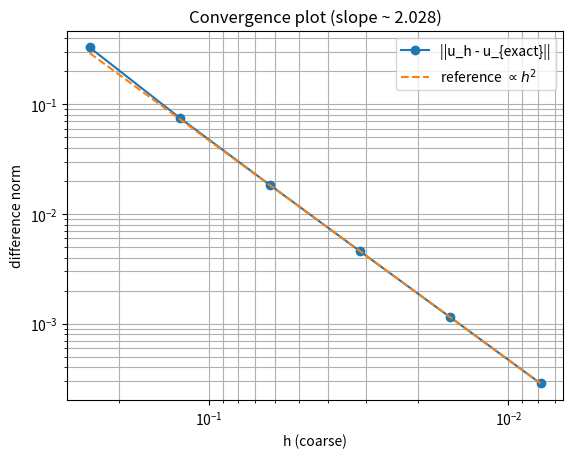

This figure's Python source: (Note: this script raises an exception after producing the figure.)
import numpy as np
import matplotlib.pyplot as plt
import scipy.sparse as sp
import scipy.sparse.linalg as spla


def T2(m):
    e = np.ones(m)
    return sp.diags([e[:-1], -2 * e, e[:-1]], [-1, 0, 1])


def stencil_9_A(m):
    e = np.ones(m)
    S = sp.spdiags([-e, -10 * e, -e], [-1, 0, 1], m, m, format="csr")
    I = sp.spdiags([-0.5 * e, e, -0.5 * e], [-1, 0, 1], m, m, format="csr")
    A = sp.kron(I, S) + sp.kron(S, I)
    return A


def stencil_5_A(m):
    T = T2(m)
    A = sp.kron(sp.identity(m), T) + sp.kron(T, sp.identity(m))

    return A


def f_poiss(x, y):
    pi = np.pi
    u_xx = -16 * pi**2 * np.sin(4 * pi * (x + y)) - 16 * pi**2 * (y**2) * np.cos(
        4 * pi * x * y
    )
    u_yy = -16 * pi**2 * np.sin(4 * pi * (x + y)) - 16 * pi**2 * (x**2) * np.cos(
        4 * pi * x * y
    )
    return u_xx + u_yy


def laplacian_of_f(x, y):
    pi = np.pi
    return (
        64
        * pi**2
        * (
            (4 * pi**2 * (x**2 + y**2) ** 2 - 1) * np.cos(4 * pi * x * y)
            + (8 * pi * x * y) * np.sin(4 * pi * x * y)
            + (16 * pi**2) * np.sin(4 * pi * (x + y))
        )
    )


def idx(i, j, m):
    return (j - 1) * m + (i - 1)


def stencil_9_b(m, x, y):
    b = np.zeros(m**2)
    h = 1 / (m + 1)
    for i in range(1, m + 1):
        for j in range(1, m + 1):
            k = idx(i, j, m)
            b[k] = (6 * h**2) * (
                f_poiss(x[i], y[j]) + 1 / 12 * h**2 * laplacian_of_f(x[i], y[j])
            )

            # x y neighbors w. weight 4
            for ii, jj in [(i - 1, j), (i + 1, j), (i, j - 1), (i, j + 1)]:
                if ii == 0 or ii == m + 1 or jj == 0 or jj == m + 1:
                    b[k] -= 4 * u_exact(x[ii], y[jj])

            # diag neighbors w. weight 1
            for ii, jj in [
                (i - 1, j - 1),
                (i + 1, j + 1),
                (i + 1, j - 1),
                (i - 1, j + 1),
            ]:
                if ii == 0 or ii == m + 1 or jj == 0 or jj == m + 1:
                    b[k] -= u_exact(x[ii], y[jj])
    return b


def stencil_5_b(m, x, y):
    # Find b first
    b = np.zeros(m**2)
    h = 1 / (m + 1)
    for i in range(1, m + 1):
        for j in range(1, m + 1):
            k = idx(i, j, m)
            b[k] = h**2 * f_poiss(x[i], y[j])

            if i == 1:
                b[k] -= u_exact(x[0], y[j])
            if j == 1:
                b[k] -= u_exact(x[i], y[0])
            if i == m:
                b[k] -= u_exact(x[m + 1], y[j])
            if j == m:
                b[k] -= u_exact(x[i], y[m + 1])
    return b


def u_exact(x, y):
    return np.sin(4 * np.pi * (x + y)) + np.cos(4 * np.pi * x * y)


def convergence_plotter(
    m0,
    levels,
    t_start,
    t_end,
    approx_u_func,
    exact_u_func=None,
    plt_show=False,
    plt_title="default",
    exact=2,
):

    m0 = m0  # start interior count
    levels = levels
    m_arr = (m0 + 1) * (2 ** np.arange(levels)) - 1  # halve h each step
    h_arr = 1 / (m_arr + 1)
    d_arr = np.zeros(len(h_arr) - 1)
    if exact_u_func == None:
        exact_flag = 0
    else:
        exact_flag = 1

    for i, m in enumerate(m_arr):
        if i != 0:
            u_prev = u_i

        x = np.linspace(t_start, t_end, m + 2)
        y = np.linspace(t_start, t_end, m + 2)
        X_int, Y_int = np.meshgrid(x[1:-1], y[1:-1], indexing="xy")
        X_int_1d, Y_int_1d = X_int.ravel(order="C"), Y_int.ravel(order="C")
        try:
            u_i = approx_u_func(m, x, y)
        except TypeError as e:
            print(e)
            break

        if i != 0:
            if exact_flag == 0:
                d_arr[i - 1] = np.linalg.norm(u_i[::2] - u_prev, ord=np.inf)
            else:
                d_arr[i - 1] = np.linalg.norm(
                    u_i - exact_u_func(X_int_1d, Y_int_1d), ord=np.inf
                )

    h_coarse = h_arr[:-1]  # matches d_arr
    mask = d_arr > 0  # avoid log(0) if it happens

    # fitted slope - try not to take the 3irst 3 values
    p, logC = np.polyfit(np.log(h_coarse[mask]), np.log(d_arr[mask]), 1)
    print(f"slope: {p:.3f}  (expect ~2)")

    # reference O(h^2) line anchored at the last point
    h0 = h_coarse[mask][-1]
    d0 = d_arr[mask][-1]
    ref = d0 * (h_coarse / h0) ** exact
    label_str = (
        "||u_h - u_{2h}|| (on coarse grid)"
        if exact_flag == 0
        else "||u_h - u_{exact}||"
    )
    plt.figure()
    plt.loglog(h_coarse, d_arr, "o-", label=label_str)
    plt.loglog(h_coarse, ref, "--", label=rf"reference $\propto h^{exact}$")

    plt.gca().invert_xaxis()  # optional: finer h to the right feels nicer to many
    plt.xlabel("h (coarse)")
    plt.ylabel("difference norm")
    plt.title(f"Convergence plot (slope ~ {p:.3f})")
    plt.grid(True, which="both")
    plt.legend()
    plt.savefig(f"a1/harh/{plt_title}.png")
    plt.show(block=plt_show)
    return h_arr, d_arr


def find_u_5(m, x, y):
    A = stencil_5_A(m)
    b = stencil_5_b(m, x, y)
    u = spla.spsolve(A, b)
    return u


def find_u_9(m, x, y):
    A = stencil_9_A(m)
    b = stencil_9_b(m, x, y)
    u = spla.spsolve(A, b)
    return u


m0 = 3
levels = 7
t_start, t_end = 0, 1
convergence_plotter(
    m0, levels, t_start, t_end, find_u_5, u_exact, plt_show=False, plt_title="5_stencil"
)


convergence_plotter(
    m0,
    levels,
    t_start,
    t_end,
    find_u_9,
    u_exact,
    plt_show=True,
    plt_title="9_stencil",
    exact=4,
)
